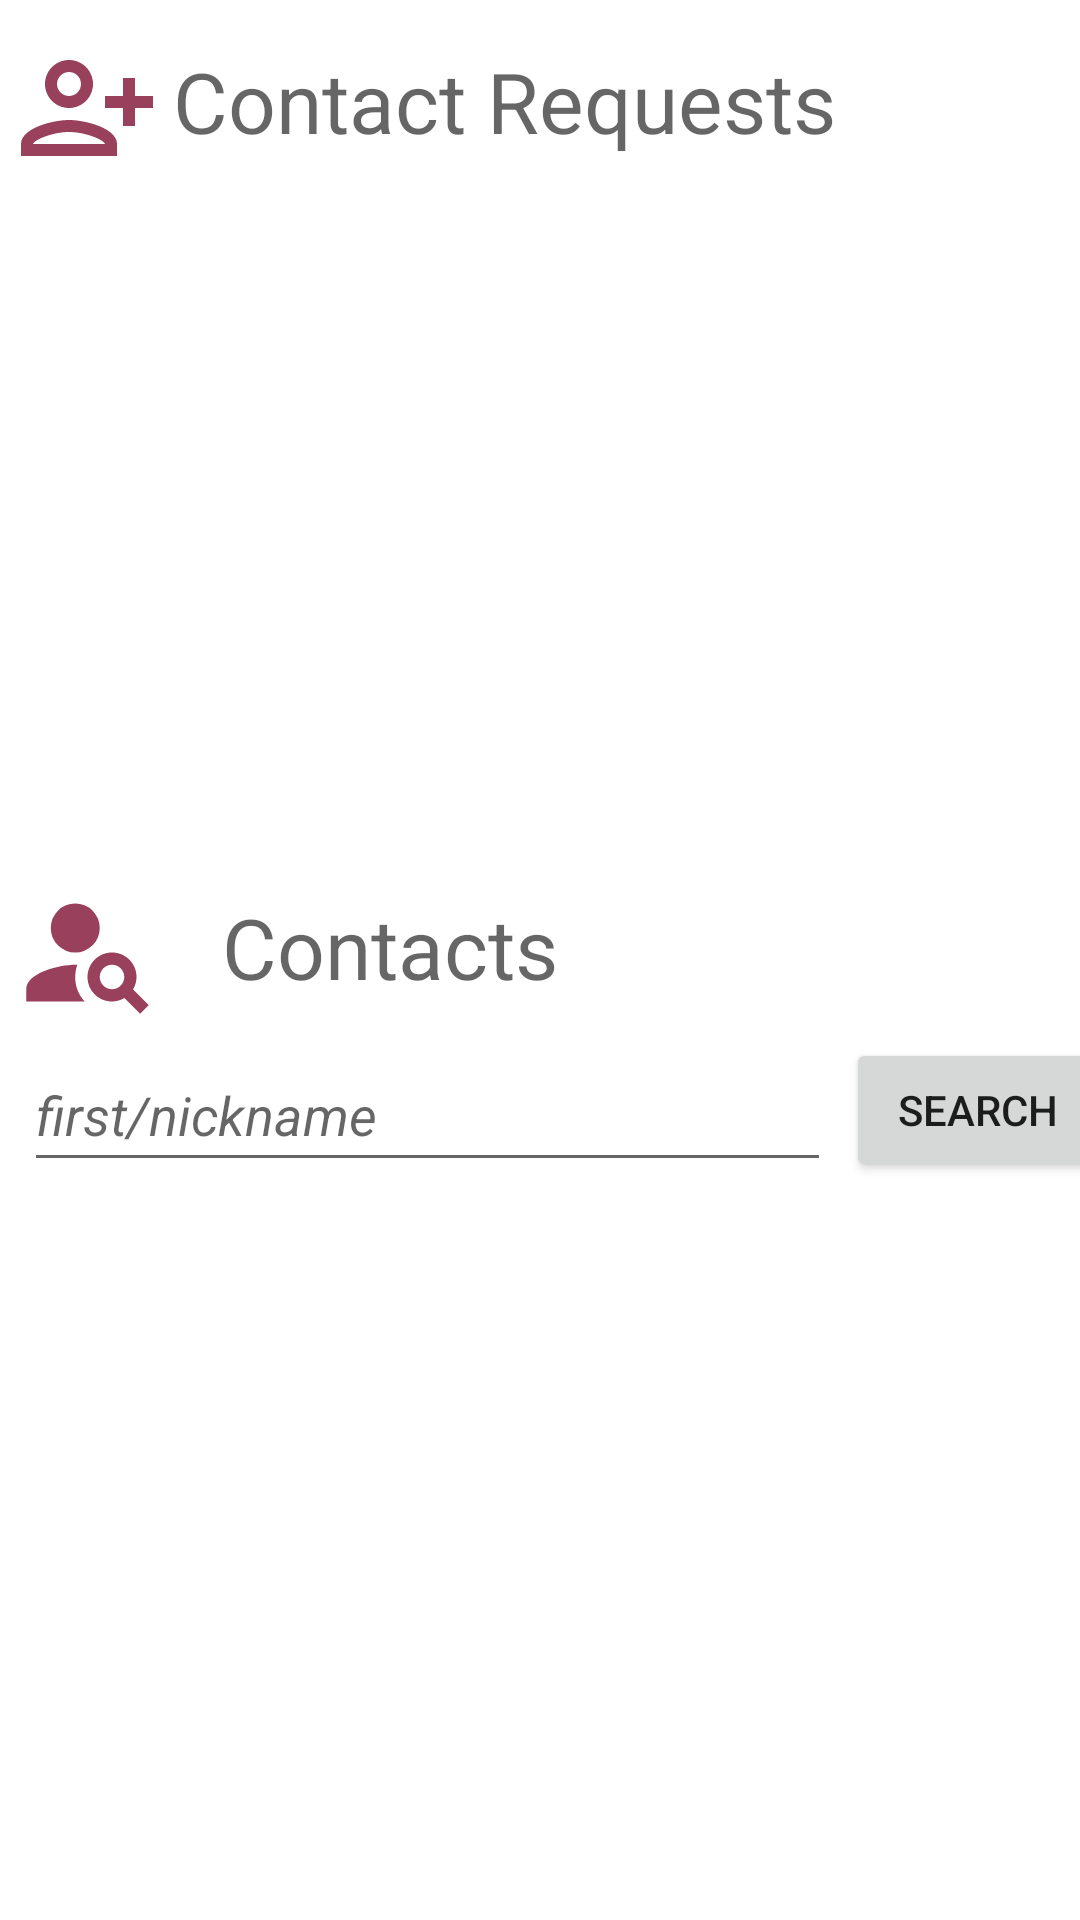

Android layout source for this screen:
<!-- AndroidManifest.xml: application theme AppTheme -->
<!-- res/layout/fragment_add_contacts.xml -->
<?xml version="1.0" encoding="utf-8"?>
<androidx.constraintlayout.widget.ConstraintLayout xmlns:android="http://schemas.android.com/apk/res/android"
    xmlns:app="http://schemas.android.com/apk/res-auto"
    xmlns:tools="http://schemas.android.com/tools"
    android:id="@+id/ConstraintLayout"
    android:layout_width="match_parent"
    android:layout_height="match_parent"
    tools:context=".ui.contacts.AddFriendsFragment">


    <androidx.recyclerview.widget.RecyclerView
        android:id="@+id/list_search_people"
        android:layout_width="413dp"
        android:layout_height="341dp"
        android:orientation="vertical"
        app:layoutManager="LinearLayoutManager"
        app:layout_constraintEnd_toEndOf="parent"
        app:layout_constraintStart_toStartOf="parent"
        app:layout_constraintTop_toBottomOf="@+id/edit_search_people"
        tools:listitem="@layout/fragment_contact_card_addfriends"/>

    <androidx.recyclerview.widget.RecyclerView
        android:id="@+id/list_friend_requests"
        android:layout_width="407dp"
        android:layout_height="230dp"
        android:layout_marginStart="8dp"
        android:layout_marginEnd="8dp"
        android:orientation="vertical"
        app:layoutManager="LinearLayoutManager"
        app:layout_constraintEnd_toEndOf="parent"
        app:layout_constraintStart_toStartOf="parent"
        app:layout_constraintTop_toBottomOf="@+id/text_friend_requests"
        tools:listitem="@layout/fragment_contact_card_addfriends" />

    <TextView
        android:id="@+id/text_friend_requests"
        android:layout_width="305dp"
        android:layout_height="48dp"
        android:layout_marginTop="15dp"
        android:text="@string/title_request_received"
        android:textAppearance="@style/TextAppearance.AppCompat.Display1"
        android:textSize="28sp"
        app:layout_constraintEnd_toEndOf="parent"
        app:layout_constraintHorizontal_bias="0.222"
        app:layout_constraintStart_toEndOf="@+id/image_friend_requests"
        app:layout_constraintTop_toTopOf="parent" />

    <TextView
        android:id="@+id/text_search_people"
        android:layout_width="303dp"
        android:layout_height="49dp"
        android:layout_marginStart="16dp"
        android:layout_marginTop="4dp"
        android:text="@string/title_search_people"
        android:textAppearance="@style/TextAppearance.AppCompat.Display1"
        android:textSize="28sp"
        app:layout_constraintEnd_toEndOf="parent"
        app:layout_constraintHorizontal_bias="0.0"
        app:layout_constraintStart_toEndOf="@+id/image_search_people"
        app:layout_constraintTop_toBottomOf="@+id/list_friend_requests" />

    <EditText
        android:id="@+id/edit_search_people"
        android:layout_width="269dp"
        android:layout_height="48dp"
        android:layout_marginStart="8dp"
        android:autofillHints=""
        android:ems="10"
        android:hint="@string/hint_search_people"
        android:textStyle="italic"
        android:inputType="textPersonName"
        app:layout_constraintStart_toStartOf="parent"
        app:layout_constraintTop_toBottomOf="@+id/text_search_people" />

    <Button
        android:id="@+id/button_search_people"
        android:layout_width="wrap_content"
        android:layout_height="48dp"
        android:layout_marginStart="12dp"
        android:text="@string/button_add_contact_search"
        app:layout_constraintBottom_toTopOf="@+id/list_search_people"
        app:layout_constraintEnd_toEndOf="parent"
        app:layout_constraintHorizontal_bias="0.428"
        app:layout_constraintStart_toEndOf="@+id/edit_search_people"
        app:layout_constraintTop_toBottomOf="@+id/text_search_people"
        app:layout_constraintVertical_bias="1.0" />

    <ImageView
        android:id="@+id/image_friend_requests"
        android:layout_width="58dp"
        android:layout_height="48dp"
        android:layout_marginTop="12dp"
        android:src="@drawable/buttonimage_newchat_addperson_32dp"
        app:layout_constraintEnd_toEndOf="parent"
        app:layout_constraintHorizontal_bias="0.0"
        app:layout_constraintStart_toStartOf="parent"
        app:layout_constraintTop_toTopOf="parent" />

    <ImageView
        android:id="@+id/image_search_people"
        android:layout_width="58dp"
        android:layout_height="49dp"
        android:src="@drawable/buttonimage_contacts_search"
        app:layout_constraintEnd_toEndOf="parent"
        app:layout_constraintHorizontal_bias="0.0"
        app:layout_constraintStart_toStartOf="parent"
        app:layout_constraintTop_toBottomOf="@+id/list_friend_requests" />


</androidx.constraintlayout.widget.ConstraintLayout>
<!-- res/layout/fragment_contact_card_addfriends.xml (included above) -->
<?xml version="1.0" encoding="utf-8"?>
<androidx.cardview.widget.CardView xmlns:android="http://schemas.android.com/apk/res/android"
    xmlns:app="http://schemas.android.com/apk/res-auto"
    xmlns:tools="http://schemas.android.com/tools"
    android:id="@+id/contact_card_create_chat_root"
    android:layout_width="match_parent"
    android:layout_height="wrap_content"
    android:layout_margin="5dp"
    app:cardCornerRadius="5dp">
    <androidx.constraintlayout.widget.ConstraintLayout
        android:id="@+id/contact_card_addfriends_layout_inner"
        android:layout_width="match_parent"
        android:layout_height="match_parent">

        <ImageView
            android:id="@+id/image_contact_add_contact"
            android:layout_width="81dp"
            android:layout_height="99dp"
            android:src="@drawable/image_chatlist_profile_32dp"
            tools:ignore="MissingConstraints" />
        <TextView
            android:id="@+id/contact_card_add_nickname"
            android:layout_width="174dp"
            android:layout_height="45dp"
            android:layout_marginStart="10dp"
            android:layout_marginTop="5dp"
            android:text="@string/title_contact_name"
            android:textSize="18sp"
            android:textStyle="bold"
            app:layout_constraintBottom_toBottomOf="parent"
            app:layout_constraintEnd_toEndOf="parent"
            app:layout_constraintHorizontal_bias="0.364"
            app:layout_constraintStart_toStartOf="parent"
            app:layout_constraintTop_toTopOf="parent"
            app:layout_constraintVertical_bias="0.114"
            tools:ignore="MissingConstraints" />

        <TextView
            android:id="@+id/contact_card_add_fullname"
            android:layout_width="179dp"
            android:layout_height="47dp"
            android:layout_marginStart="10dp"
            android:layout_marginTop="4dp"
            android:text="@string/label_fullname"
            android:textSize="18sp"
            android:textStyle="italic"
            app:layout_constraintEnd_toEndOf="parent"
            app:layout_constraintHorizontal_bias="0.372"
            app:layout_constraintStart_toStartOf="@+id/image_contact_add_contact"
            app:layout_constraintTop_toBottomOf="@+id/contact_card_add_nickname"
            tools:ignore="MissingConstraints" />

        <ImageView
            android:id="@+id/contact_card_addfriends_message_button"
            android:layout_width="43dp"
            android:layout_height="46dp"
            android:layout_marginStart="16dp"
            app:layout_constraintBottom_toBottomOf="parent"
            app:layout_constraintEnd_toEndOf="parent"
            app:layout_constraintHorizontal_bias="0.784"
            app:layout_constraintStart_toStartOf="@+id/image_contact_add_contact"
            app:layout_constraintTop_toTopOf="parent"
            app:srcCompat="@drawable/contacts_chat"
            tools:ignore="MissingConstraints" />

        <ImageView
            android:id="@+id/contact_card_addfriends_add_button"
            android:layout_width="54dp"
            android:layout_height="40dp"
            android:layout_centerVertical="true"
            android:src="@drawable/ic_chatrow_next_24dp"
            app:layout_constraintBottom_toBottomOf="parent"
            app:layout_constraintEnd_toEndOf="parent"
            app:layout_constraintHorizontal_bias="0.955"
            app:layout_constraintStart_toStartOf="@+id/image_contact_add_contact"
            app:layout_constraintTop_toTopOf="parent"
            tools:ignore="MissingConstraints" />


    </androidx.constraintlayout.widget.ConstraintLayout>
</androidx.cardview.widget.CardView>
<!-- resources referenced by this layout -->
<resources>
  <!-- drawable buttonimage_contacts_search (drawable) -->
  <vector android:height="24dp" android:tint="#99405D"
      android:viewportHeight="24" android:viewportWidth="24"
      android:width="24dp" xmlns:android="http://schemas.android.com/apk/res/android">
      <path android:fillColor="@android:color/white" android:pathData="M10,8m-4,0a4,4 0,1 1,8 0a4,4 0,1 1,-8 0"/>
      <path android:fillColor="@android:color/white" android:pathData="M10.35,14.01C7.62,13.91 2,15.27 2,18v2h9.54C9.07,17.24 10.31,14.11 10.35,14.01z"/>
      <path android:fillColor="@android:color/white" android:pathData="M19.43,18.02C19.79,17.43 20,16.74 20,16c0,-2.21 -1.79,-4 -4,-4s-4,1.79 -4,4c0,2.21 1.79,4 4,4c0.74,0 1.43,-0.22 2.02,-0.57L20.59,22L22,20.59L19.43,18.02zM16,18c-1.1,0 -2,-0.9 -2,-2c0,-1.1 0.9,-2 2,-2s2,0.9 2,2C18,17.1 17.1,18 16,18z"/>
  </vector>
  <!-- drawable buttonimage_newchat_addperson_32dp (drawable) -->
  <vector android:height="32dp" android:tint="#99405D"
      android:viewportHeight="24" android:viewportWidth="24"
      android:width="32dp" xmlns:android="http://schemas.android.com/apk/res/android">
      <path android:fillColor="@android:color/white" android:pathData="M13,8c0,-2.21 -1.79,-4 -4,-4S5,5.79 5,8s1.79,4 4,4S13,10.21 13,8zM11,8c0,1.1 -0.9,2 -2,2S7,9.1 7,8s0.9,-2 2,-2S11,6.9 11,8zM1,18v2h16v-2c0,-2.66 -5.33,-4 -8,-4S1,15.34 1,18zM3,18c0.2,-0.71 3.3,-2 6,-2c2.69,0 5.78,1.28 6,2H3zM20,15v-3h3v-2h-3V7h-2v3h-3v2h3v3H20z"/>
  </vector>
  <!-- drawable contacts_chat (drawable) -->
  <vector android:height="24dp" android:tint="#AA8890"
      android:viewportHeight="24" android:viewportWidth="24"
      android:width="24dp" xmlns:android="http://schemas.android.com/apk/res/android">
      <path android:fillColor="@android:color/white" android:pathData="M20,2H4c-1.1,0 -2,0.9 -2,2v18l4,-4h14c1.1,0 2,-0.9 2,-2V4c0,-1.1 -0.9,-2 -2,-2z"/>
  </vector>
  <!-- drawable ic_chatrow_next_24dp (drawable) -->
  <vector android:autoMirrored="true" android:height="24dp"
      android:tint="#99405D" android:viewportHeight="24"
      android:viewportWidth="24" android:width="24dp" xmlns:android="http://schemas.android.com/apk/res/android">
      <path android:fillColor="@android:color/white" android:pathData="M10,6L8.59,7.41 13.17,12l-4.58,4.59L10,18l6,-6z"/>
  </vector>
  <!-- drawable image_chatlist_profile_32dp (drawable) -->
  <vector android:height="32dp" android:tint="#99405D"
      android:viewportHeight="24" android:viewportWidth="24"
      android:width="32dp" xmlns:android="http://schemas.android.com/apk/res/android">
      <path android:fillColor="@android:color/white" android:pathData="M12,5.9c1.16,0 2.1,0.94 2.1,2.1s-0.94,2.1 -2.1,2.1S9.9,9.16 9.9,8s0.94,-2.1 2.1,-2.1m0,9c2.97,0 6.1,1.46 6.1,2.1v1.1L5.9,18.1L5.9,17c0,-0.64 3.13,-2.1 6.1,-2.1M12,4C9.79,4 8,5.79 8,8s1.79,4 4,4 4,-1.79 4,-4 -1.79,-4 -4,-4zM12,13c-2.67,0 -8,1.34 -8,4v3h16v-3c0,-2.66 -5.33,-4 -8,-4z"/>
  </vector>
  <string name="button_add_contact_search">Search</string>
  <string name="hint_search_people">first/nickname</string>
  <string name="label_fullname">Full Name</string>
  <string name="title_contact_name">Name</string>
  <string name="title_request_received">Contact Requests</string>
  <string name="title_search_people">Contacts</string>
</resources>
